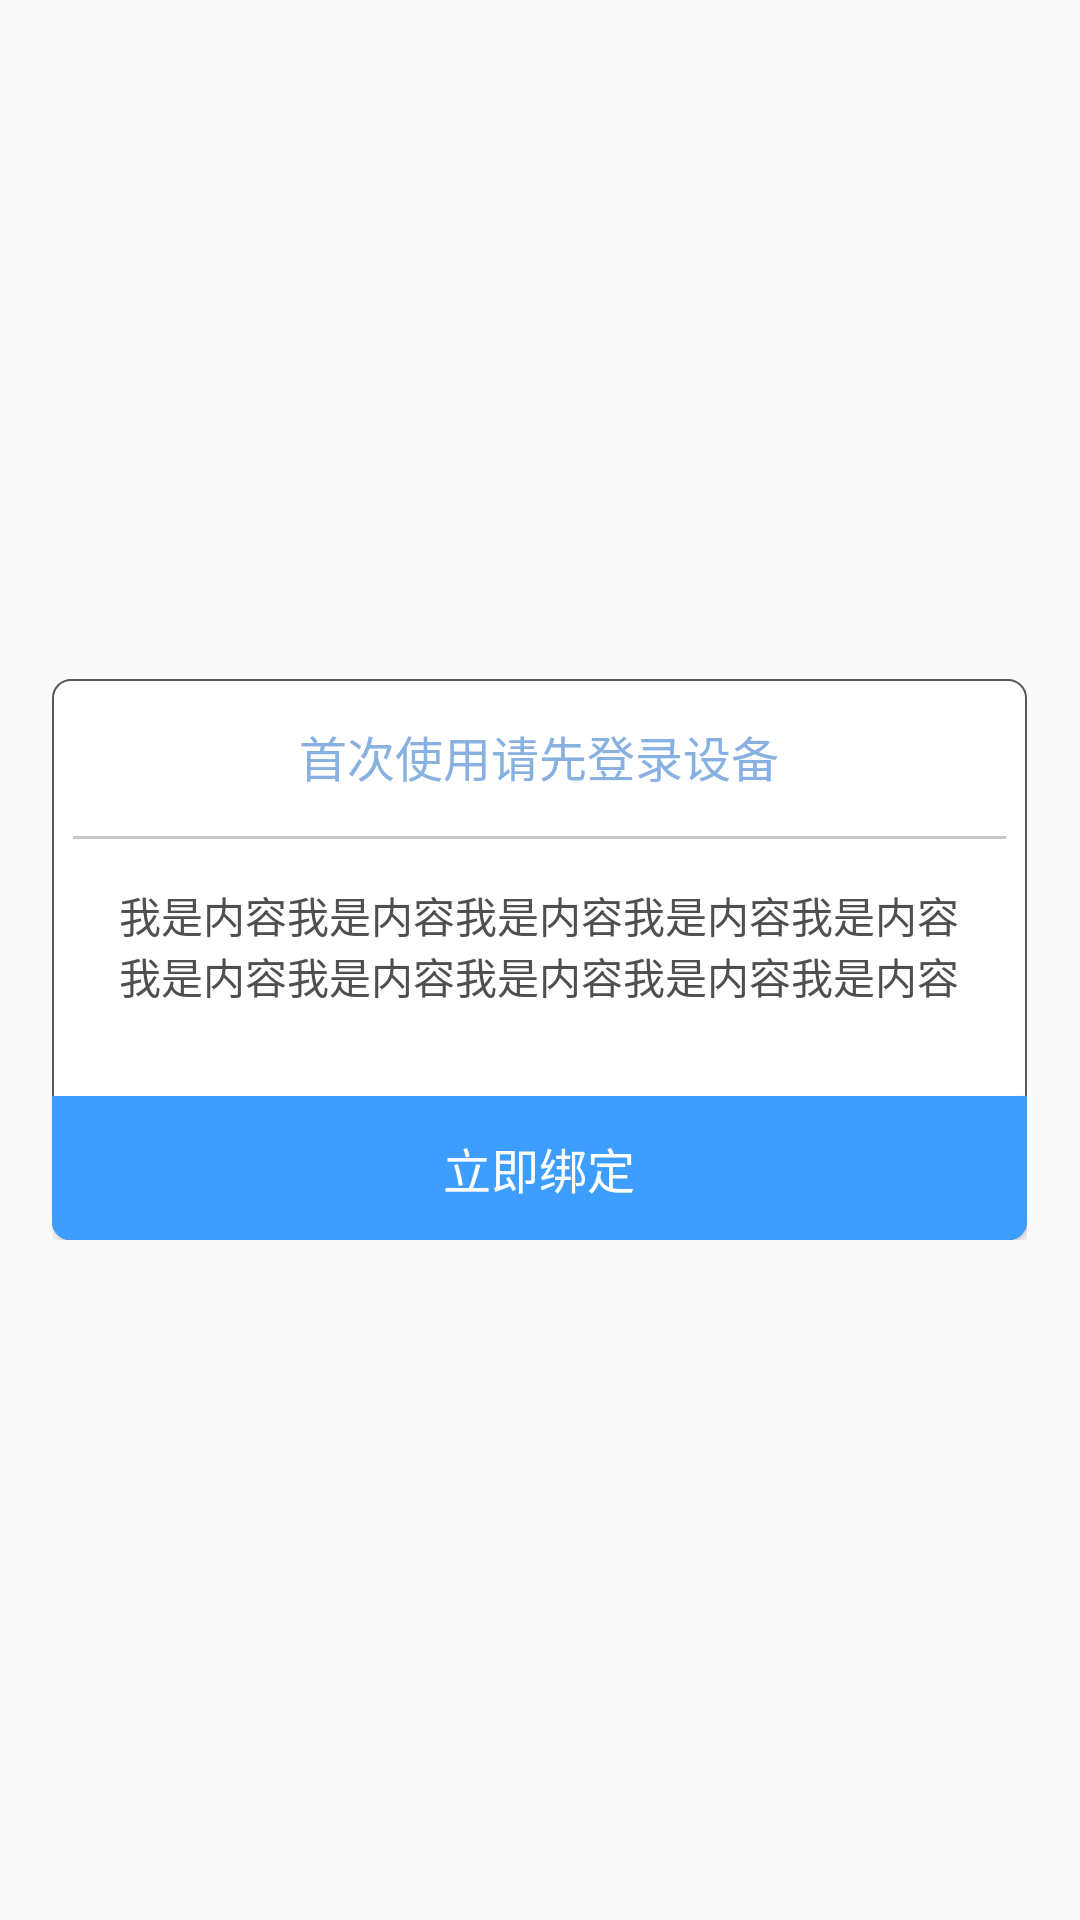

The Android layout XML behind this screen, and the referenced resources:
<!-- AndroidManifest.xml: application theme AppTheme -->
<!-- res/layout/dialog01.xml -->
<?xml version="1.0" encoding="utf-8"?>
<RelativeLayout xmlns:android="http://schemas.android.com/apk/res/android"
    android:layout_width="match_parent"
    android:layout_height="match_parent">

    <LinearLayout
        android:layout_width="match_parent"
        android:layout_height="wrap_content"
        android:layout_centerHorizontal="true"
        android:layout_centerVertical="true"
        android:layout_marginLeft="35dp"
        android:background="@drawable/shape_dialog"
        android:orientation="vertical">

        <TextView
            android:layout_marginTop="14dp"
            android:id="@+id/title"
            android:layout_width="wrap_content"
            android:layout_height="wrap_content"
            android:layout_gravity="center"
            android:gravity="center"
            android:text="首次使用请先登录设备"
            android:layout_marginBottom="7dp"
            android:textColor="#88b1e1"
            android:textSize="16sp" />

        <View
            android:id="@+id/line"
            android:layout_width="match_parent"
            android:layout_height="1dp"
            android:layout_marginBottom="8dp"
            android:layout_marginLeft="7dp"
            android:layout_marginRight="7dp"
            android:layout_marginTop="8dp"
            android:background="#c7c7c7" />

        <TextView
            android:layout_marginTop="7dp"
            android:id="@+id/content"
            android:layout_width="wrap_content"
            android:layout_height="wrap_content"
            android:layout_marginBottom="30dp"
            android:layout_marginLeft="20dp"
            android:layout_marginRight="20dp"
            android:gravity="center"
            android:text="我是内容我是内容我是内容我是内容我是内容我是内容我是内容我是内容我是内容我是内容"
            android:textColor="#4f4f4f" />

        <Button
            android:id="@+id/single"
            android:layout_width="match_parent"
            android:layout_height="match_parent"
            android:background="@drawable/selector_button"
            android:gravity="center"
            android:text="立即绑定"
            android:textColor="#ffffff"
            android:textSize="16sp"
            android:paddingBottom="20px"
            android:paddingTop="20px"/>

    </LinearLayout>

</RelativeLayout>
<!-- resources referenced by this layout -->
<resources>
  <!-- drawable selector_button (drawable) -->
  <?xml version="1.0" encoding="utf-8"?>
  <selector xmlns:android="http://schemas.android.com/apk/res/android">
      <item android:drawable="@drawable/shape_button_normal" android:state_pressed="false"  />
      <item android:drawable="@drawable/shape_button_pressed" android:state_pressed="true" />
  </selector>
  <!-- drawable shape_dialog (drawable) -->
  <?xml version="1.0" encoding="utf-8"?>
  <shape xmlns:android="http://schemas.android.com/apk/res/android"
      android:shape="rectangle">
      <solid android:color="#FFFFFF" />
      <stroke
          android:width="0.5dp"
          android:color="#585858" />
      
      <corners android:radius="6dp" />
  </shape>
  <style name="AppTheme" parent="Theme.AppCompat.Light.NoActionBar">
          
          <item name="colorPrimary">@color/colorPrimary</item>
          <item name="colorPrimaryDark">@color/colorPrimaryDark</item>
          <item name="colorAccent">@color/colorAccent</item>
      </style>
  <!-- drawable shape_button_normal (drawable) -->
  <?xml version="1.0" encoding="utf-8"?>
  <shape xmlns:android="http://schemas.android.com/apk/res/android"
      android:shape="rectangle">
      <solid android:color="#3e9eff" />
  
      
      <corners
          android:bottomLeftRadius="6dp"
          android:bottomRightRadius="6dp" />
  </shape>
  <!-- drawable shape_button_pressed (drawable) -->
  <?xml version="1.0" encoding="utf-8"?>
  <shape xmlns:android="http://schemas.android.com/apk/res/android"
      android:shape="rectangle">
      <solid android:color="#3f90cd" />
  
      
      <corners
          android:bottomLeftRadius="6dp"
          android:bottomRightRadius="6dp" />
  </shape>
  <!-- not gathered from this repository: default colours our renderer supplied (Android Studio template values) -->
  <color name="colorPrimary">#FF6200EE</color>
  <color name="colorPrimaryDark">#FF3700B3</color>
  <color name="colorAccent">#FF03DAC5</color>
</resources>
